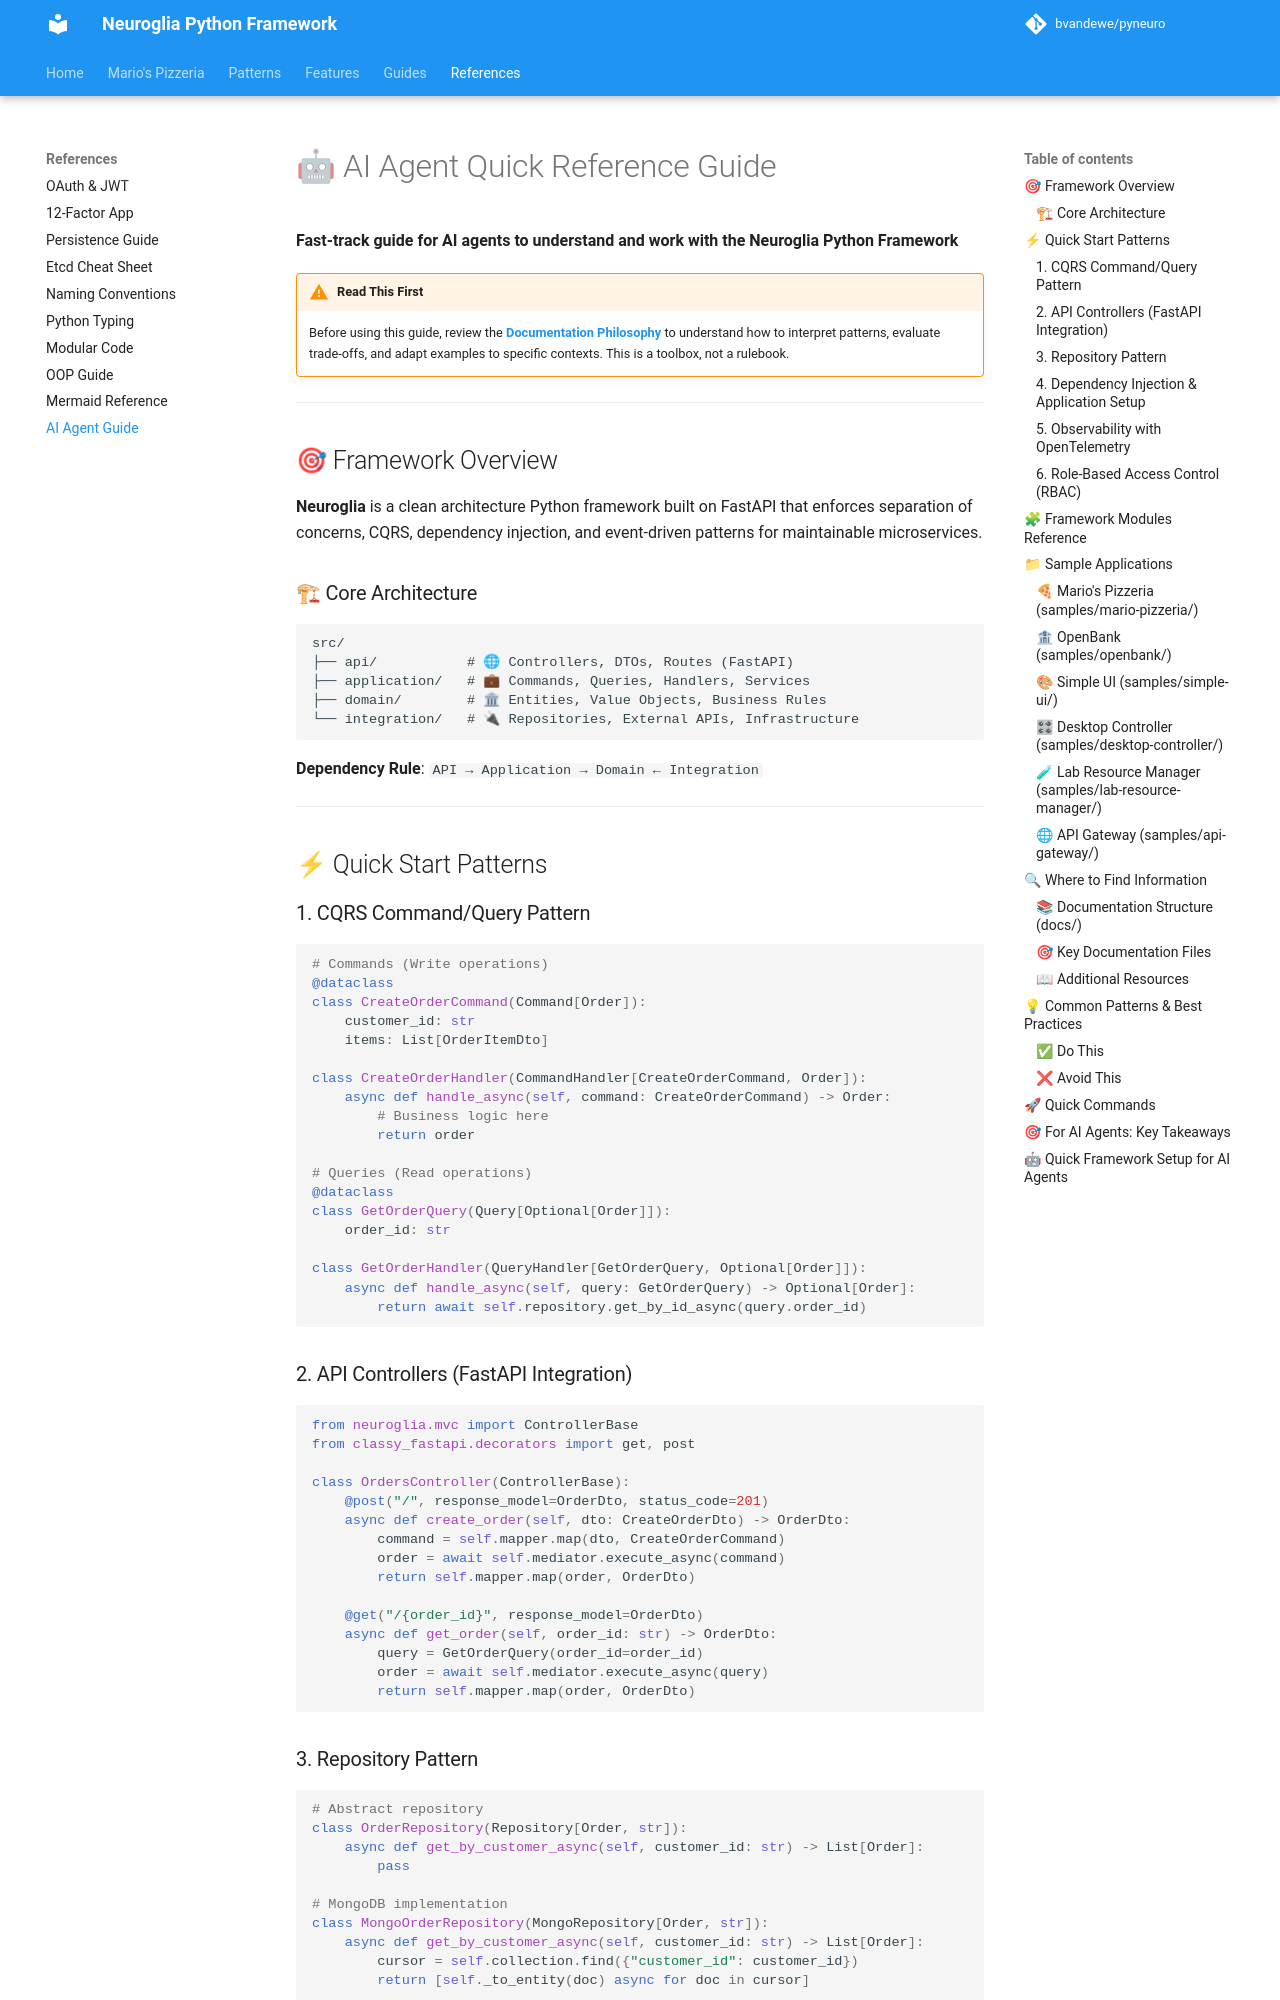

repository: bvandewe/pyneuro · page: ai-agent-guide/index.html · generator: mkdocs

# 🤖 AI Agent Quick Reference Guide

**Fast-track guide for AI agents to understand and work with the Neuroglia Python Framework**

!!! warning "Read This First"

    Before using this guide, review the **[Documentation Philosophy](documentation-philosophy.md)** to understand how to interpret patterns, evaluate trade-offs, and adapt examples to specific contexts. This is a toolbox, not a rulebook.

---

## 🎯 Framework Overview

**Neuroglia** is a clean architecture Python framework built on FastAPI that enforces separation of concerns, CQRS, dependency injection, and event-driven patterns for maintainable microservices.

### 🏗 Core Architecture

```
src/
├── api/           # 🌐 Controllers, DTOs, Routes (FastAPI)
├── application/   # 💼 Commands, Queries, Handlers, Services
├── domain/        # 🏛 Entities, Value Objects, Business Rules
└── integration/   # 🔌 Repositories, External APIs, Infrastructure
```

**Dependency Rule**: `API → Application → Domain ← Integration`

---

## ⚡ Quick Start Patterns

### 1. CQRS Command/Query Pattern

```python
# Commands (Write operations)
@dataclass
class CreateOrderCommand(Command[Order]):
    customer_id: str
    items: List[OrderItemDto]

class CreateOrderHandler(CommandHandler[CreateOrderCommand, Order]):
    async def handle_async(self, command: CreateOrderCommand) -> Order:
        # Business logic here
        return order

# Queries (Read operations)
@dataclass
class GetOrderQuery(Query[Optional[Order]]):
    order_id: str

class GetOrderHandler(QueryHandler[GetOrderQuery, Optional[Order]]):
    async def handle_async(self, query: GetOrderQuery) -> Optional[Order]:
        return await self.repository.get_by_id_async(query.order_id)
```

### 2. API Controllers (FastAPI Integration)

```python
from neuroglia.mvc import ControllerBase
from classy_fastapi.decorators import get, post

class OrdersController(ControllerBase):
    @post("/", response_model=OrderDto, status_code=201)
    async def create_order(self, dto: CreateOrderDto) -> OrderDto:
        command = self.mapper.map(dto, CreateOrderCommand)
        order = await self.mediator.execute_async(command)
        return self.mapper.map(order, OrderDto)

    @get("/{order_id}", response_model=OrderDto)
    async def get_order(self, order_id: str) -> OrderDto:
        query = GetOrderQuery(order_id=order_id)
        order = await self.mediator.execute_async(query)
        return self.mapper.map(order, OrderDto)
```

### 3. Repository Pattern

```python
# Abstract repository
class OrderRepository(Repository[Order, str]):
    async def get_by_customer_async(self, customer_id: str) -> List[Order]:
        pass

# MongoDB implementation
class MongoOrderRepository(MongoRepository[Order, str]):
    async def get_by_customer_async(self, customer_id: str) -> List[Order]:
        cursor = self.collection.find({"customer_id": customer_id})
        return [self._to_entity(doc) async for doc in cursor]
```
